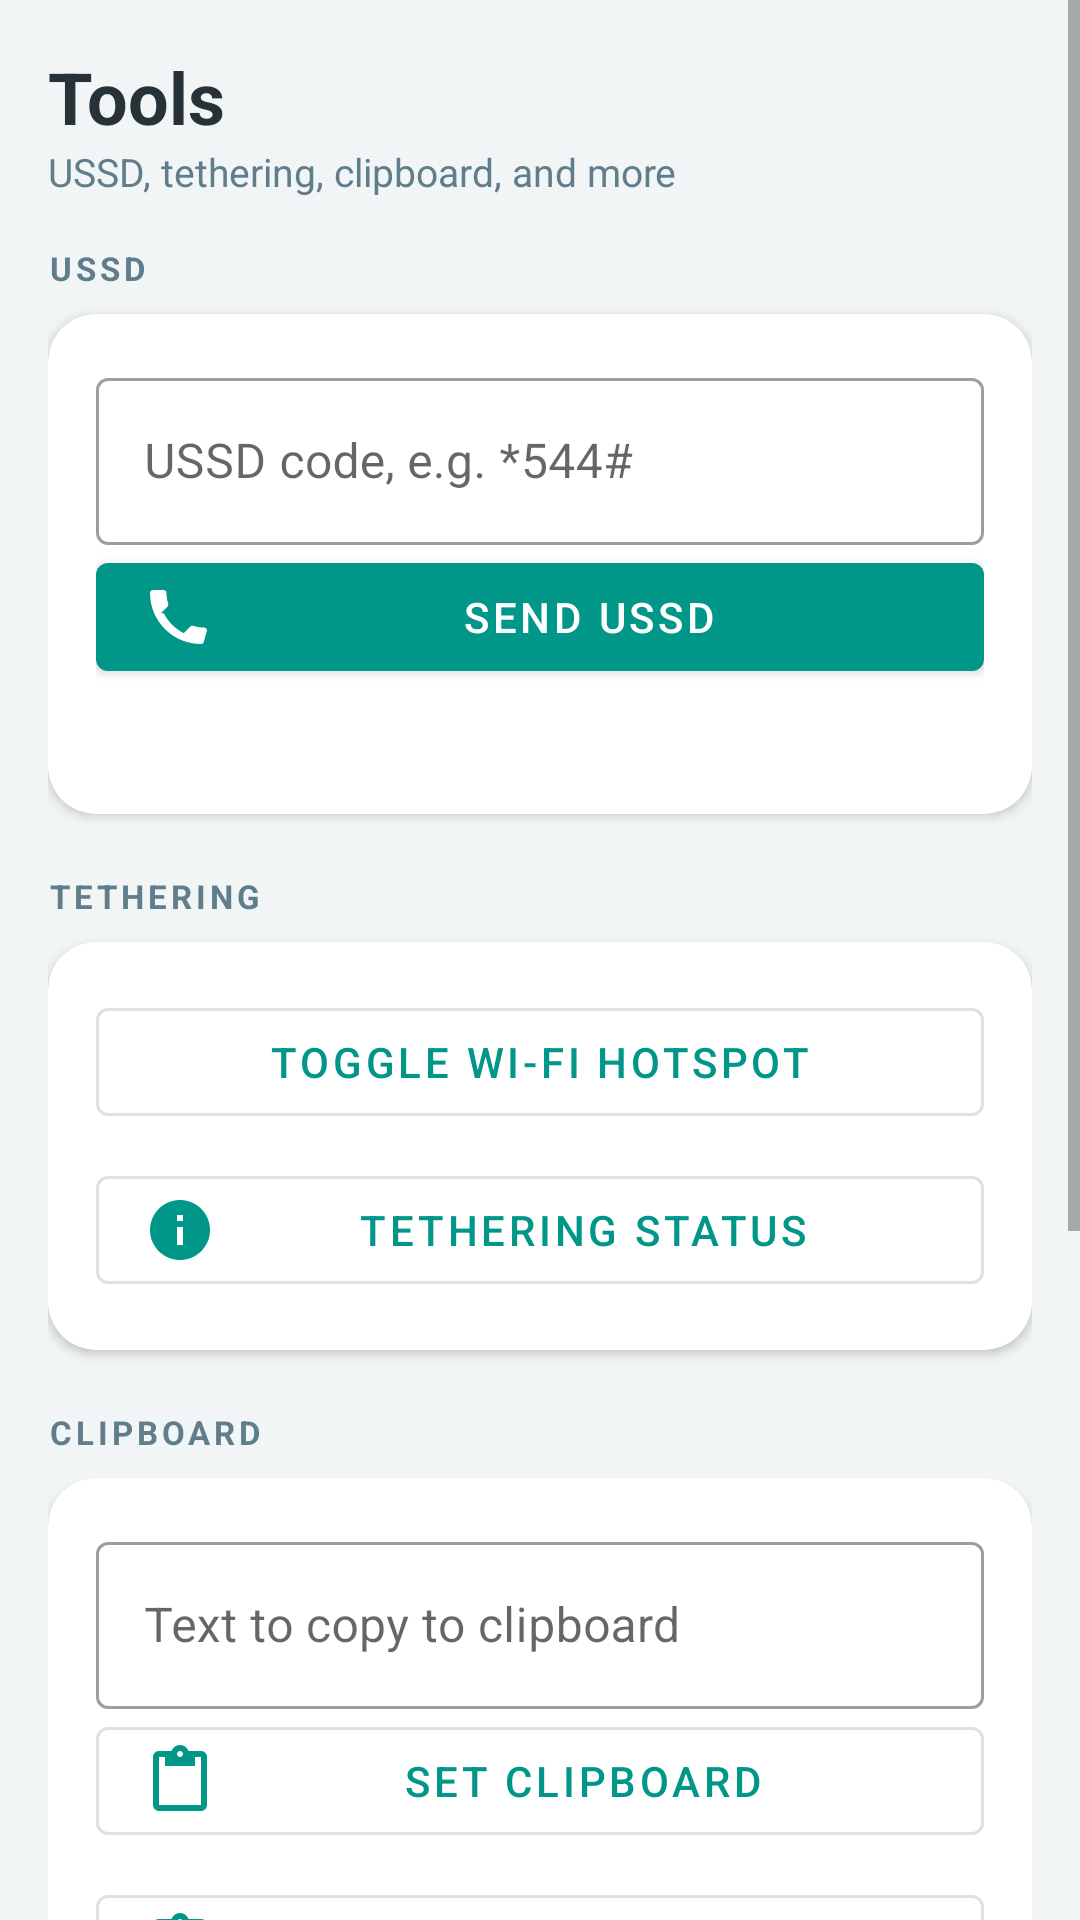

Here is an Android app screen rendered from its layout file. Give the layout XML and the strings, colors and styles it references.
<!-- AndroidManifest.xml: application theme Theme.LiteLink.NoActionBar -->
<!-- res/layout/fragment_tools.xml -->
<?xml version="1.0" encoding="utf-8"?>
<ScrollView xmlns:android="http://schemas.android.com/apk/res/android"
    xmlns:app="http://schemas.android.com/apk/res-auto"
    android:layout_width="match_parent"
    android:layout_height="match_parent"
    android:background="@color/bg">

    <LinearLayout
        android:layout_width="match_parent"
        android:layout_height="wrap_content"
        android:orientation="vertical"
        android:padding="16dp">

        <TextView
            android:layout_width="wrap_content"
            android:layout_height="wrap_content"
            android:text="Tools"
            android:textSize="24sp"
            android:textStyle="bold"
            android:textColor="@color/ink" />

        <TextView
            android:layout_width="wrap_content"
            android:layout_height="wrap_content"
            android:text="USSD, tethering, clipboard, and more"
            android:textSize="13sp"
            android:textColor="@color/muted"
            android:layout_marginBottom="16dp" />

        <TextView
            android:layout_width="wrap_content"
            android:layout_height="wrap_content"
            android:text="USSD"
            android:textSize="11sp"
            android:textStyle="bold"
            android:textColor="@color/muted"
            android:letterSpacing="0.12"
            android:layout_marginBottom="8dp" />

        <com.google.android.material.card.MaterialCardView
            android:layout_width="match_parent"
            android:layout_height="wrap_content"
            app:cardBackgroundColor="@color/card"
            app:cardCornerRadius="16dp"
            app:cardElevation="2dp">

            <LinearLayout
                android:layout_width="match_parent"
                android:layout_height="wrap_content"
                android:orientation="vertical"
                android:padding="16dp">

                <com.google.android.material.textfield.TextInputLayout
                    android:id="@+id/ussdLayout"
                    android:layout_width="match_parent"
                    android:layout_height="wrap_content"
                    android:hint="USSD code, e.g. *544#"
                    app:boxBackgroundColor="@android:color/transparent"
                    style="@style/Widget.MaterialComponents.TextInputLayout.OutlinedBox">

                    <com.google.android.material.textfield.TextInputEditText
                        android:id="@+id/ussdInput"
                        android:layout_width="match_parent"
                        android:layout_height="wrap_content"
                        android:inputType="phone"
                        android:singleLine="true" />
                </com.google.android.material.textfield.TextInputLayout>

                <com.google.android.material.button.MaterialButton
                    android:id="@+id/ussdSendButton"
                    style="@style/Widget.MaterialComponents.Button"
                    android:layout_width="match_parent"
                    android:layout_height="wrap_content"
                    android:text="Send USSD"
                    app:icon="@drawable/ic_dial" />

                <TextView
                    android:id="@+id/ussdResult"
                    android:layout_width="match_parent"
                    android:layout_height="wrap_content"
                    android:text=""
                    android:textSize="13sp"
                    android:textColor="@color/ink"
                    android:layout_marginTop="8dp" />
            </LinearLayout>
        </com.google.android.material.card.MaterialCardView>

        <TextView
            android:layout_width="wrap_content"
            android:layout_height="wrap_content"
            android:text="TETHERING"
            android:textSize="11sp"
            android:textStyle="bold"
            android:textColor="@color/muted"
            android:letterSpacing="0.12"
            android:layout_marginTop="20dp"
            android:layout_marginBottom="8dp" />

        <com.google.android.material.card.MaterialCardView
            android:layout_width="match_parent"
            android:layout_height="wrap_content"
            app:cardBackgroundColor="@color/card"
            app:cardCornerRadius="16dp"
            app:cardElevation="2dp">

            <LinearLayout
                android:layout_width="match_parent"
                android:layout_height="wrap_content"
                android:orientation="vertical"
                android:padding="16dp">

                <com.google.android.material.button.MaterialButton
                    android:id="@+id/wifiTetherButton"
                    style="@style/Widget.MaterialComponents.Button.OutlinedButton"
                    android:layout_width="match_parent"
                    android:layout_height="wrap_content"
                    android:text="Toggle Wi-Fi hotspot"
                    app:icon="@drawable/ic_wifi" />

                <com.google.android.material.button.MaterialButton
                    android:id="@+id/tetherStatusButton"
                    style="@style/Widget.MaterialComponents.Button.OutlinedButton"
                    android:layout_width="match_parent"
                    android:layout_height="wrap_content"
                    android:text="Tethering status"
                    app:icon="@drawable/ic_info"
                    android:layout_marginTop="8dp" />
            </LinearLayout>
        </com.google.android.material.card.MaterialCardView>

        <TextView
            android:layout_width="wrap_content"
            android:layout_height="wrap_content"
            android:text="CLIPBOARD"
            android:textSize="11sp"
            android:textStyle="bold"
            android:textColor="@color/muted"
            android:letterSpacing="0.12"
            android:layout_marginTop="20dp"
            android:layout_marginBottom="8dp" />

        <com.google.android.material.card.MaterialCardView
            android:layout_width="match_parent"
            android:layout_height="wrap_content"
            app:cardBackgroundColor="@color/card"
            app:cardCornerRadius="16dp"
            app:cardElevation="2dp">

            <LinearLayout
                android:layout_width="match_parent"
                android:layout_height="wrap_content"
                android:orientation="vertical"
                android:padding="16dp">

                <com.google.android.material.textfield.TextInputLayout
                    android:id="@+id/clipboardLayout"
                    android:layout_width="match_parent"
                    android:layout_height="wrap_content"
                    android:hint="Text to copy to clipboard"
                    app:boxBackgroundColor="@android:color/transparent"
                    style="@style/Widget.MaterialComponents.TextInputLayout.OutlinedBox">

                    <com.google.android.material.textfield.TextInputEditText
                        android:id="@+id/clipboardInput"
                        android:layout_width="match_parent"
                        android:layout_height="wrap_content"
                        android:inputType="textMultiLine"
                        android:minLines="1"
                        android:maxLines="3" />
                </com.google.android.material.textfield.TextInputLayout>

                <com.google.android.material.button.MaterialButton
                    android:id="@+id/clipboardSetButton"
                    style="@style/Widget.MaterialComponents.Button.OutlinedButton"
                    android:layout_width="match_parent"
                    android:layout_height="wrap_content"
                    android:text="Set clipboard"
                    app:icon="@drawable/ic_clipboard" />

                <com.google.android.material.button.MaterialButton
                    android:id="@+id/clipboardGetButton"
                    style="@style/Widget.MaterialComponents.Button.OutlinedButton"
                    android:layout_width="match_parent"
                    android:layout_height="wrap_content"
                    android:text="Read clipboard"
                    app:icon="@drawable/ic_clipboard"
                    android:layout_marginTop="8dp" />
            </LinearLayout>
        </com.google.android.material.card.MaterialCardView>

        <TextView
            android:layout_width="wrap_content"
            android:layout_height="wrap_content"
            android:text="CAMERA &amp; MAINTENANCE"
            android:textSize="11sp"
            android:textStyle="bold"
            android:textColor="@color/muted"
            android:letterSpacing="0.12"
            android:layout_marginTop="20dp"
            android:layout_marginBottom="8dp" />

        <com.google.android.material.card.MaterialCardView
            android:layout_width="match_parent"
            android:layout_height="wrap_content"
            app:cardBackgroundColor="@color/card"
            app:cardCornerRadius="16dp"
            app:cardElevation="2dp">

            <LinearLayout
                android:layout_width="match_parent"
                android:layout_height="wrap_content"
                android:orientation="vertical"
                android:padding="16dp">

                <com.google.android.material.button.MaterialButton
                    android:id="@+id/cameraButton"
                    style="@style/Widget.MaterialComponents.Button.OutlinedButton"
                    android:layout_width="match_parent"
                    android:layout_height="wrap_content"
                    android:text="Take photo"
                    app:icon="@drawable/ic_camera" />

                <com.google.android.material.button.MaterialButton
                    android:id="@+id/diagnosticsButton"
                    style="@style/Widget.MaterialComponents.Button.OutlinedButton"
                    android:layout_width="match_parent"
                    android:layout_height="wrap_content"
                    android:text="Device diagnostics"
                    app:icon="@drawable/ic_info"
                    android:layout_marginTop="8dp" />

                <com.google.android.material.button.MaterialButton
                    android:id="@+id/clearCacheButton"
                    style="@style/Widget.MaterialComponents.Button.OutlinedButton"
                    android:layout_width="match_parent"
                    android:layout_height="wrap_content"
                    android:text="Clear app cache"
                    app:icon="@drawable/ic_trash"
                    android:layout_marginTop="8dp" />
            </LinearLayout>
        </com.google.android.material.card.MaterialCardView>

        <TextView
            android:id="@+id/toolsLog"
            android:layout_width="match_parent"
            android:layout_height="wrap_content"
            android:text=""
            android:textSize="13sp"
            android:textColor="@color/ink"
            android:background="@color/card"
            android:padding="14dp"
            android:layout_marginTop="12dp" />

    </LinearLayout>
</ScrollView>
<!-- resources referenced by this layout -->
<resources>
  <color name="bg">#F2F5F5</color>
  <color name="card">#FFFFFF</color>
  <color name="ink">#263238</color>
  <color name="muted">#607D8B</color>
  <!-- drawable ic_camera (drawable) -->
  <?xml version="1.0" encoding="utf-8"?>
  <vector xmlns:android="http://schemas.android.com/apk/res/android"
      android:width="24dp" android:height="24dp"
      android:viewportWidth="24" android:viewportHeight="24">
      <path android:fillColor="#FFFFFF"
          android:pathData="M9.4,10.5l4.77,-8.26C13.47,2.09 12.75,2 12,2c-2.4,0 -4.6,0.85 -6.32,2.25l3.66,6.35 0.06,-0.1zM21.54,9c-0.92,-2.92 -3.15,-5.26 -6,-6.34L11.88,9h9.66zM21.8,10h-7.49l0.29,0.5 4.76,8.25C21,16.97 22,14.61 22,12c0,-0.69 -0.07,-1.35 -0.2,-2zM8.54,12l-3.9,-6.75C3.01,7.03 2,9.39 2,12c0,0.69 0.07,1.35 0.2,2h7.49l-1.15,-2zM2.46,15c0.92,2.92 3.15,5.26 6,6.34L12.12,15L2.46,15zM13.73,15l-3.9,6.76c0.7,0.15 1.42,0.24 2.17,0.24 2.4,0 4.6,-0.85 6.32,-2.25l-3.66,-6.35 -0.93,1.6z" />
  </vector>
  <!-- drawable ic_clipboard (drawable) -->
  <?xml version="1.0" encoding="utf-8"?>
  <vector xmlns:android="http://schemas.android.com/apk/res/android"
      android:width="24dp" android:height="24dp"
      android:viewportWidth="24" android:viewportHeight="24">
      <path android:fillColor="#FFFFFF"
          android:pathData="M19,2h-4.18C14.4,0.84 13.3,0 12,0c-1.3,0 -2.4,0.84 -2.82,2L5,2c-1.1,0 -2,0.9 -2,2v16c0,1.1 0.9,2 2,2h14c1.1,0 2,-0.9 2,-2L21,4c0,-1.1 -0.9,-2 -2,-2zM12,2c0.55,0 1,0.45 1,1s-0.45,1 -1,1 -1,-0.45 -1,-1 0.45,-1 1,-1zM19,20L5,20L5,4h2v3h10L17,4h2v16z" />
  </vector>
  <!-- drawable ic_dial (drawable) -->
  <?xml version="1.0" encoding="utf-8"?>
  <vector xmlns:android="http://schemas.android.com/apk/res/android"
      android:width="24dp" android:height="24dp"
      android:viewportWidth="24" android:viewportHeight="24">
      <path android:fillColor="#FFFFFF"
          android:pathData="M6.62,10.79c1.44,2.83 3.76,5.14 6.59,6.59l2.2,-2.2c0.27,-0.27 0.67,-0.36 1.02,-0.24 1.12,0.37 2.33,0.57 3.57,0.57 0.55,0 1,0.45 1,1L20,20c0,0.55 -0.45,1 -1,1 -9.39,0 -17,-7.61 -17,-17 0,-0.55 0.45,-1 1,-1h3.5c0.55,0 1,0.45 1,1 0,1.25 0.2,2.45 0.57,3.57 0.11,0.35 0.03,0.74 -0.25,1.02l-2.2,2.2z" />
  </vector>
  <!-- drawable ic_info (drawable) -->
  <?xml version="1.0" encoding="utf-8"?>
  <vector xmlns:android="http://schemas.android.com/apk/res/android"
      android:width="24dp" android:height="24dp"
      android:viewportWidth="24" android:viewportHeight="24">
      <path android:fillColor="#FFFFFF"
          android:pathData="M12,2C6.48,2 2,6.48 2,12s4.48,10 10,10 10,-4.48 10,-10S17.52,2 12,2zM13,17h-2v-6h2v6zM13,9h-2L11,7h2v2z" />
  </vector>
  <!-- drawable ic_trash (drawable) -->
  <?xml version="1.0" encoding="utf-8"?>
  <vector xmlns:android="http://schemas.android.com/apk/res/android"
      android:width="24dp" android:height="24dp"
      android:viewportWidth="24" android:viewportHeight="24">
      <path android:fillColor="#FFFFFF"
          android:pathData="M6,19c0,1.1 0.9,2 2,2h8c1.1,0 2,-0.9 2,-2L18,7L6,7v12zM19,4h-3.5l-1,-1h-5l-1,1L5,4v2h14L19,4z" />
  </vector>
  <style name="Theme.LiteLink.NoActionBar">
          <item name="windowActionBar">false</item>
          <item name="windowNoTitle">true</item>
      </style>
</resources>
